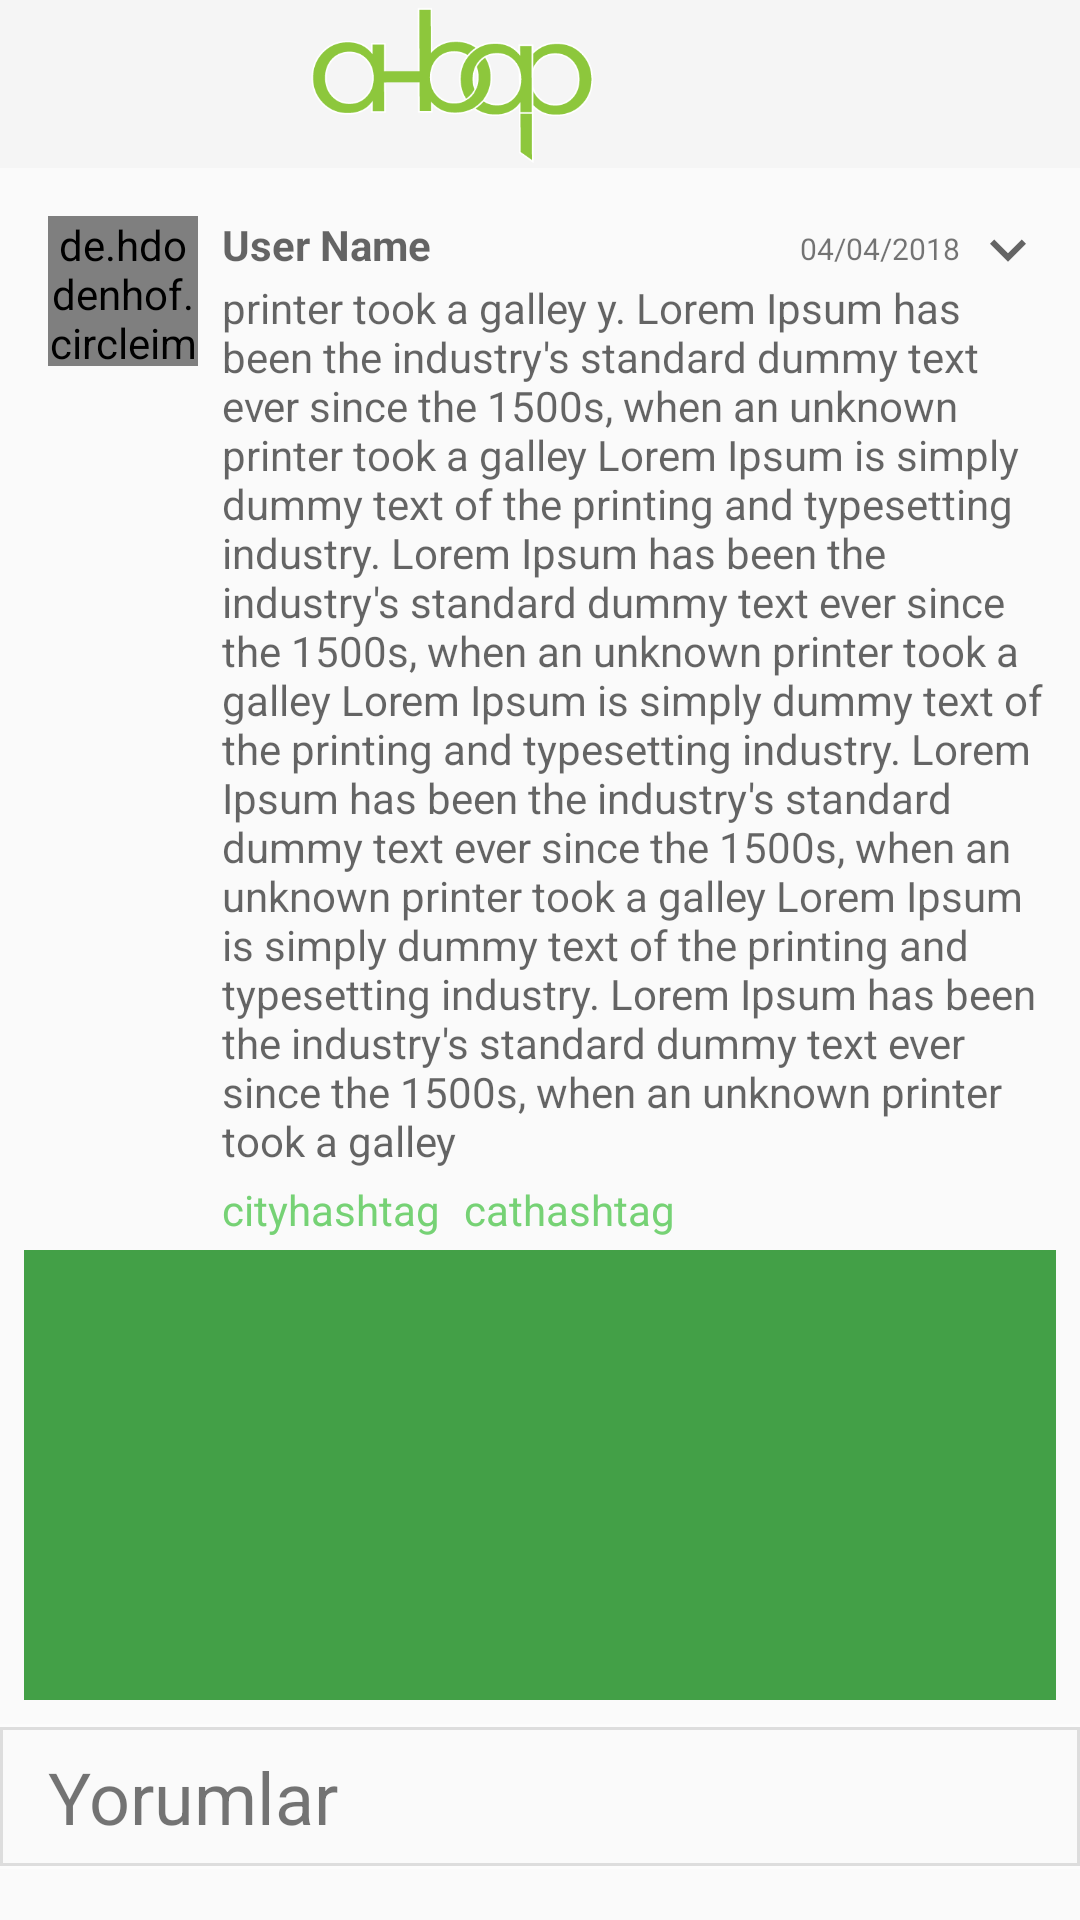

Produce the Android XML layout that renders to this screen, including the resource entries it uses.
<!-- AndroidManifest.xml: application theme Theme.AppCompat.Light.NoActionBar -->
<!-- res/layout/activity_post_detail.xml -->
<?xml version="1.0" encoding="utf-8"?>
<RelativeLayout xmlns:android="http://schemas.android.com/apk/res/android"
    xmlns:app="http://schemas.android.com/apk/res-auto"
    xmlns:tools="http://schemas.android.com/tools"
    android:layout_width="match_parent"
    android:layout_height="match_parent"
    tools:context="com.example.pasta.ahbapapp.postdetail.PostDetailActivity">

    <android.support.v7.widget.Toolbar
        android:id="@+id/postDetailToolbar"
        android:layout_width="match_parent"
        android:layout_height="?attr/actionBarSize"
        android:background="?attr/colorPrimary"
        app:navigationIcon="@drawable/ic_arrow_back_color_primary_24dp">

        <ImageView
            android:id="@+id/main_toolbar_logo"
            android:layout_width="match_parent"
            android:layout_height="?attr/actionBarSize"
            android:src="@drawable/logo"
            android:layout_marginEnd="74dp"/>
    </android.support.v7.widget.Toolbar>

    <android.support.v4.widget.NestedScrollView
        android:layout_width="match_parent"
        android:layout_height="wrap_content"
        android:layout_below="@id/postDetailToolbar"
        android:layout_above="@id/new_comment_frame_container">
        <RelativeLayout
            android:layout_width="match_parent"
            android:layout_height="wrap_content"
            android:id="@+id/postDetail">

            <de.hdodenhof.circleimageview.CircleImageView
                android:layout_width="50dp"
                android:layout_height="50dp"
                android:id="@+id/postDetailUserImage"
                android:layout_marginTop="16dp"
                android:layout_marginStart="16dp"
                android:src="@color/colorPrimary"/>

            <TextView
                android:layout_width="wrap_content"
                android:layout_height="wrap_content"
                android:id="@+id/postDetailUserName"
                android:layout_alignTop="@id/postDetailUserImage"
                android:layout_toEndOf="@id/postDetailUserImage"
                android:layout_marginStart="8dp"
                android:ellipsize="end"
                android:maxLines="1"
                android:text="User Name"
                android:textColor="@color/colorBlackTransparent"
                android:textStyle="bold"/>
            <TextView
                android:layout_width="wrap_content"
                android:layout_height="wrap_content"
                android:id="@+id/postDetailDate"
                android:layout_alignTop="@id/postDetailUserImage"
                android:layout_toStartOf="@id/dialog_image"
                android:layout_marginTop="4dp"
                android:text="04/04/2018"
                android:textSize="10sp"/>

            <ImageView
                android:id="@+id/dialog_image"
                android:layout_width="wrap_content"
                android:layout_height="wrap_content"
                android:src="@drawable/ic_keyboard_arrow_down_black_24dp"
                android:layout_alignTop="@id/postDetailUserImage"
                android:layout_alignParentEnd="true"
                android:layout_marginEnd="8dp"
                android:paddingEnd="4dp"
                android:paddingBottom="4dp"
                android:paddingStart="4dp"
                android:background="?attr/selectableItemBackgroundBorderless"/>

            <TextView
                android:layout_width="wrap_content"
                android:layout_height="wrap_content"
                android:id="@+id/postDetailContent"
                android:layout_below="@id/postDetailUserName"
                android:layout_toEndOf="@id/postDetailUserImage"
                android:layout_marginTop="2dp"
                android:layout_marginStart="8dp"
                android:layout_marginEnd="8dp"
                android:text="printer took a galley y. Lorem Ipsum has been the industry's standard dummy text ever since the 1500s, when an unknown printer took a galley Lorem Ipsum is simply dummy text of the printing and typesetting industry. Lorem Ipsum has been the industry's standard dummy text ever since the 1500s, when an unknown printer took a galley Lorem Ipsum is simply dummy text of the printing and typesetting industry. Lorem Ipsum has been the industry's standard dummy text ever since the 1500s, when an unknown printer took a galley Lorem Ipsum is simply dummy text of the printing and typesetting industry. Lorem Ipsum has been the industry's standard dummy text ever since the 1500s, when an unknown printer took a galley "
                android:textColor="@color/colorBlackTransparent"/>
            <TextView
                android:layout_width="wrap_content"
                android:layout_height="wrap_content"
                android:id="@+id/textViewCityTag"
                android:layout_below="@id/postDetailContent"
                android:layout_toEndOf="@id/postDetailUserImage"
                android:layout_marginTop="4dp"
                android:layout_marginStart="8dp"
                android:textColor="@color/colorPrimaryLight"
                android:text="cityhashtag"/>
            <TextView
                android:layout_width="wrap_content"
                android:layout_height="wrap_content"
                android:id="@+id/textViewCatTag"
                android:layout_below="@id/postDetailContent"
                android:layout_toEndOf="@id/textViewCityTag"
                android:layout_marginTop="4dp"
                android:layout_marginStart="8dp"
                android:textColor="@color/colorPrimaryLight"
                android:text="cathashtag"/>
            <ImageView
                android:layout_width="match_parent"
                android:layout_height="150dp"
                android:id="@+id/postDetailImage"
                android:layout_below="@id/textViewCityTag"
                android:layout_marginStart="8dp"
                android:layout_marginEnd="8dp"
                android:layout_marginTop="4dp"
                android:src="@color/colorPrimary"/>
            <TextView
                android:layout_width="match_parent"
                android:layout_height="wrap_content"
                android:id="@+id/commentTextView"
                android:layout_below="@id/postDetailImage"
                android:layout_marginTop="8dp"
                android:paddingStart="16dp"
                android:paddingTop="8dp"
                android:paddingBottom="8dp"
                android:text="@string/comments"
                android:textSize="24sp"
                android:background="@drawable/post_bottom_border"/>

            <FrameLayout
                android:layout_width="match_parent"
                android:layout_height="wrap_content"
                android:id="@+id/comments_frame_container"
                android:layout_below="@id/commentTextView" />
        </RelativeLayout>
    </android.support.v4.widget.NestedScrollView>

    <FrameLayout
        android:layout_width="match_parent"
        android:layout_height="wrap_content"
        android:id="@+id/new_comment_frame_container"
        android:layout_alignParentBottom="true" />
</RelativeLayout>
<!-- resources referenced by this layout -->
<resources>
  <color name="colorBlackTransparent">#99000000</color>
  <color name="colorPrimary">#43a047</color>
  <color name="colorPrimaryLight">#76d275</color>
  <!-- drawable ic_keyboard_arrow_down_black_24dp (drawable) -->
  <vector xmlns:android="http://schemas.android.com/apk/res/android"
          android:width="24dp"
          android:height="24dp"
          android:viewportWidth="24.0"
          android:viewportHeight="24.0">
      <path
          android:fillColor="@color/colorBlackTransparent"
          android:pathData="M7.41,7.84L12,12.42l4.59,-4.58L18,9.25l-6,6 -6,-6z"/>
  </vector>
  <!-- drawable logo: webp bitmap (drawable, 4914 bytes) -->
  <!-- drawable post_bottom_border (drawable) -->
  <?xml version="1.0" encoding="utf-8"?>
  <layer-list xmlns:android="http://schemas.android.com/apk/res/android" >
      <item>
          <shape
              android:shape="rectangle">
              <stroke android:width="1dp" android:color="@color/colorWhiteTransparent" />
  
          </shape>
      </item>
  
      <item android:top="1dp" android:bottom="1dp">
          <shape
              android:shape="rectangle">
              <stroke android:width="1dp" android:color="#FFDDDDDD" />
              <solid android:color="#00000000" />
          </shape>
      </item>
  </layer-list>
  <string name="comments">Yorumlar</string>
  <color name="colorWhiteTransparent">#80FFFFFF</color>
</resources>
